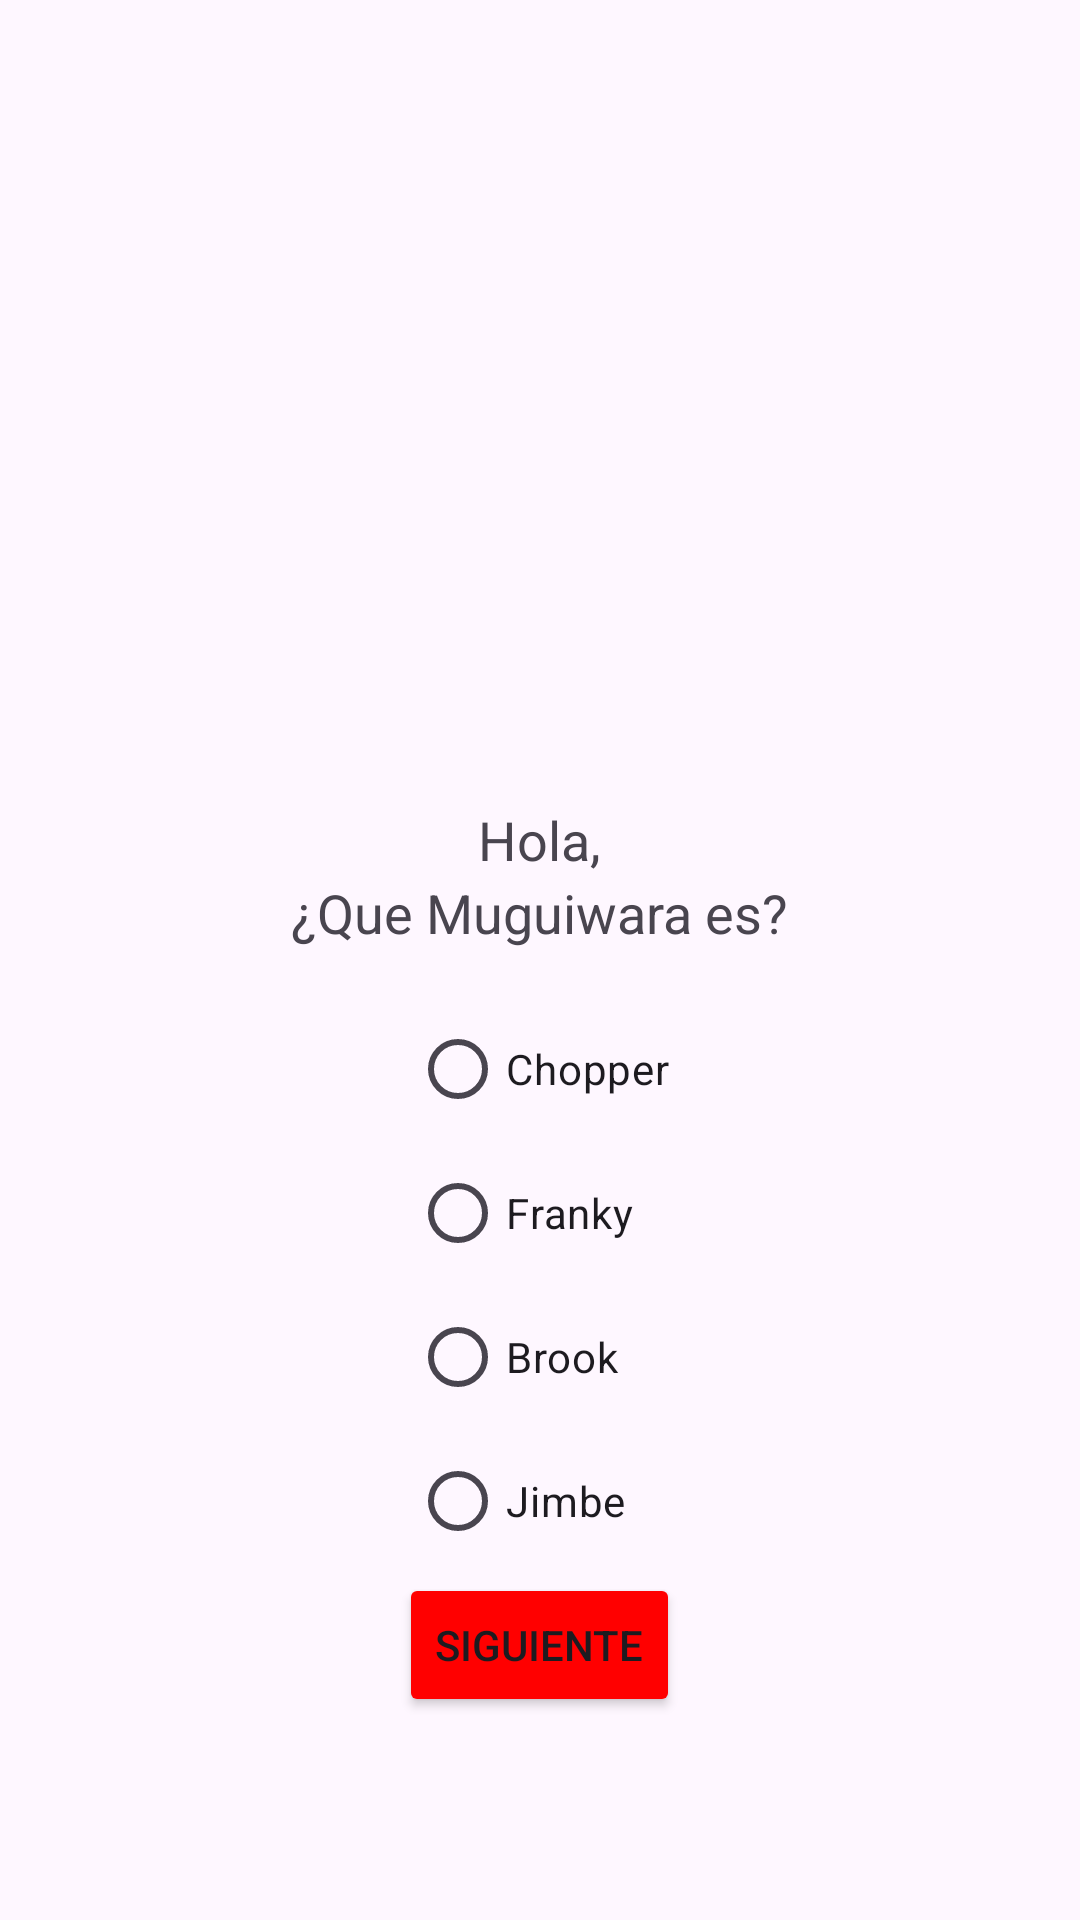

Produce the Android XML layout that renders to this screen, including the resource entries it uses.
<!-- AndroidManifest.xml: application theme Theme.PruebaFragmento -->
<!-- res/layout/fragment_second.xml -->
<?xml version="1.0" encoding="utf-8"?>
<LinearLayout xmlns:android="http://schemas.android.com/apk/res/android"
    xmlns:tools="http://schemas.android.com/tools"
    android:layout_width="match_parent"
    android:layout_height="match_parent"
    android:orientation="vertical"
    android:gravity="center">

    <ImageView
        android:layout_width="match_parent"
        android:layout_height="200dp"
        android:src="@drawable/franky"

        />

<LinearLayout
    android:layout_width="wrap_content"
    android:layout_height="wrap_content">
    <TextView
        android:id="@+id/greetingTextView"
        android:layout_width="wrap_content"
        android:layout_height="wrap_content"
        android:text="Hola,"
        android:textSize="18sp"

        />

    <TextView
        android:id="@+id/nameTextView"
        android:layout_width="wrap_content"
        android:layout_height="wrap_content"
        android:text=""
        android:textSize="18sp"
        />
</LinearLayout>

    <TextView
        android:id="@+id/questionTextView"
        android:layout_width="wrap_content"
        android:layout_height="wrap_content"
        android:text="¿Que Muguiwara es?"
        android:textSize="18sp"
        android:layout_marginBottom="16dp" />

    <RadioGroup
        android:id="@+id/radioGroup"
        android:layout_width="wrap_content"
        android:layout_height="wrap_content"

        >

        <RadioButton
            android:id="@+id/option1RadioButton"
            android:layout_width="wrap_content"
            android:layout_height="wrap_content"
            android:text="Chopper"


            />
        <RadioButton
            android:id="@+id/option2RadioButton"
            android:layout_width="wrap_content"
            android:layout_height="wrap_content"
            android:text="Franky"

            />

        <RadioButton
            android:id="@+id/option3RadioButton"
            android:layout_width="wrap_content"
            android:layout_height="wrap_content"
            android:text="Brook"

            />

        <RadioButton
            android:id="@+id/option4RadioButton"
            android:layout_width="wrap_content"
            android:layout_height="wrap_content"
            android:text="Jimbe"

            />

    </RadioGroup>

    <Button
        android:id="@+id/submitButton"
        android:layout_width="wrap_content"
        android:layout_height="wrap_content"
        android:text="Siguiente"
        android:backgroundTint="#FF0000"

        />

</LinearLayout>
<!-- resources referenced by this layout -->
<resources>
  <style name="Theme.PruebaFragmento" parent="Base.Theme.PruebaFragmento" />
  <style name="Base.Theme.PruebaFragmento" parent="Theme.Material3.DayNight.NoActionBar">
          
          
      </style>
</resources>
